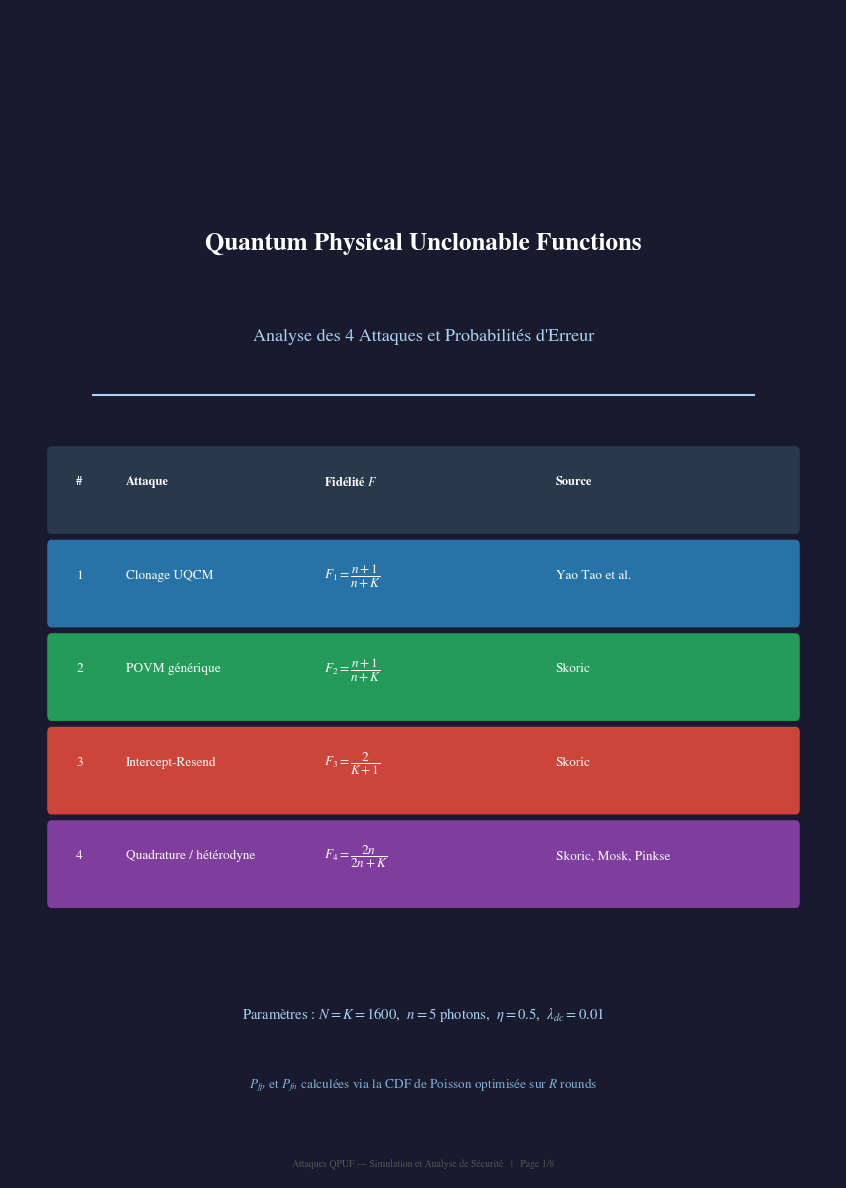

Generate this figure with matplotlib: (Note: this script raises an exception after producing the figure.)
"""
Génère le rapport PDF des 4 attaques QPUF — formules en LaTeX (mathtext stix).
"""
import numpy as np
import matplotlib
matplotlib.use('Agg')
matplotlib.rcParams['mathtext.fontset'] = 'stix'
matplotlib.rcParams['font.family'] = 'STIXGeneral'
import matplotlib.pyplot as plt
from matplotlib.backends.backend_pdf import PdfPages
from matplotlib.patches import FancyBboxPatch
from scipy.stats import poisson as scipy_poisson
import warnings; warnings.filterwarnings('ignore')

# ── Paramètres ────────────────────────────────────────────────────────────────
K = N = 1600;  n = 5;  eta = 0.5;  ldc = 0.01;  EPS = 1e-300

def mu_alice(n, e, l):      return e*n + l
def F1(n, K):               return (n+1)/(n+K)
def F2(n, K):               return (n+1)/(n+K)
def F3(K):                  return 2.0/(K+1)
def F4(n, K):               return 2*n/(2*n+K)
def mE1(n, K, e, l):        return e*n*F1(n,K)+l
def mE2(n, K, e, l):        return e*n*F2(n,K)+l
def mE3(n, K, e, l):        return e*n*F3(K)+l
def mE4(n, K, e, l):        return e*n*F4(n,K)+l

def errs(mA, mE, R):
    lA, lE = R*mA, R*mE
    T = np.arange(0, int(lA+8*np.sqrt(max(lA,1))+30)+2)
    fp = 1-scipy_poisson.cdf(T-1,lE);  fn = scipy_poisson.cdf(T-1,lA)
    i = np.argmin(np.maximum(fp,fn))
    return float(fp[i]), float(fn[i]), int(T[i])

mA = mu_alice(n,eta,ldc)
Rv  = np.arange(1,26)
COLS = {'a1':'#2980b9','a2':'#27ae60','a3':'#e74c3c','a4':'#8e44ad',
        'dark':'#1a1a2e','mid':'#2c3e50'}

# Pre-compute curves
curves = {}
for label, mE, c, ls in [
    ('A1',mE1(n,K,eta,ldc),COLS['a1'],'-'),
    ('A2',mE2(n,K,eta,ldc),COLS['a2'],'--'),
    ('A3',mE3(n,K,eta,ldc),COLS['a3'],':'),
    ('A4',mE4(n,K,eta,ldc),COLS['a4'],'-'),
]:
    fp_r,fn_r = [],[]
    for R in Rv:
        fp,fn,_ = errs(mA,mE,R)
        fp_r.append(max(fp,EPS));fn_r.append(max(fn,EPS))
    curves[label]=(c,ls,fp_r,fn_r)

# ── Layout helpers ────────────────────────────────────────────────────────────
def new_fig():
    fig=plt.figure(figsize=(8.27,11.69)); fig.patch.set_facecolor('white'); return fig

def hdr(fig, txt, col, y=0.965, h=0.048):
    ax=fig.add_axes([0,y,1,h]); ax.set_facecolor(col); ax.axis('off')
    ax.text(0.5,0.5,txt,ha='center',va='center',fontsize=13,
            fontweight='bold',color='white',transform=ax.transAxes)

def ftr(fig, p, tot):
    ax=fig.add_axes([0,0,1,0.025]); ax.set_facecolor('#f0f0f0'); ax.axis('off')
    ax.text(0.5,0.5,
            f'Attaques QPUF — Simulation et Analyse de Sécurité   |   Page {p}/{tot}',
            ha='center',va='center',fontsize=7,color='#555',transform=ax.transAxes)

def sec_bar(ax, txt, col, y, h=0.022):
    ax.add_patch(FancyBboxPatch((0,y-h),0.98,h,
        boxstyle='round,pad=0.004',facecolor=col,lw=0,transform=ax.transAxes))
    ax.text(0.012,y-h/2,txt,ha='left',va='center',fontsize=9.5,
            fontweight='bold',color='white',transform=ax.transAxes)
    return y-h-0.008

def math_line(ax, s, x, y, fs=10.5, col='#0a2342'):
    """Render one line — use math mode if it contains $."""
    ax.text(x, y, s, ha='left', va='top', fontsize=fs,
            color=col, transform=ax.transAxes, usetex=False)

def code_line(ax, s, x, y, fs=8.0, col='#1a1a2e'):
    ax.text(x, y, s, ha='left', va='top', fontsize=fs,
            color=col, fontfamily='monospace', transform=ax.transAxes)

def result_line(ax, s, x, y, fs=9.0, col='#1e8449'):
    ax.text(x, y, s, ha='left', va='top', fontsize=fs,
            color=col, transform=ax.transAxes)

def box(ax, bx, by, bw, bh, fc, ec, lw=0.8):
    ax.add_patch(FancyBboxPatch((bx,by),bw,bh,
        boxstyle='round,pad=0.005',facecolor=fc,edgecolor=ec,lw=lw,
        transform=ax.transAxes))

# ═════════════════════════════════════════════════════════════════════════════
# PAGE 1 — TITRE
# ═════════════════════════════════════════════════════════════════════════════
def page_title(pdf):
    fig=new_fig(); ax=fig.add_axes([0,0,1,1]); ax.axis('off')
    ax.set_facecolor(COLS['dark']); fig.patch.set_facecolor(COLS['dark'])

    ax.text(0.5,0.80,'Quantum Physical Unclonable Functions',
            ha='center',va='center',fontsize=18,fontweight='bold',
            color='white',transform=ax.transAxes)
    ax.text(0.5,0.72,
            r"Analyse des 4 Attaques et Probabilités d'Erreur",
            ha='center',va='center',fontsize=13,color='#aad4f5',
            transform=ax.transAxes)
    ax.axhline(0.67,color='#aad4f5',lw=1.5,xmin=0.1,xmax=0.9)

    rows=[('#','Attaque',r'Fidélité $F$','Source'),
          ('1','Clonage UQCM',r'$F_1=\dfrac{n+1}{n+K}$','Yao Tao et al.'),
          ('2','POVM générique',r'$F_2=\dfrac{n+1}{n+K}$','Skoric'),
          ('3','Intercept-Resend',r'$F_3=\dfrac{2}{K+1}$','Skoric'),
          ('4','Quadrature / hétérodyne',r'$F_4=\dfrac{2n}{2n+K}$',
           'Skoric, Mosk, Pinkse')]
    rcs=['#2c3e50',COLS['a1'],COLS['a2'],COLS['a3'],COLS['a4']]
    y0=0.62
    for i,(row,rc) in enumerate(zip(rows,rcs)):
        y=y0-i*0.08
        ax.add_patch(FancyBboxPatch((0.05,y-0.064),0.90,0.065,
            boxstyle='round,pad=0.005',facecolor=rc,alpha=0.88,
            lw=0,transform=ax.transAxes))
        cx=[0.08,0.14,0.38,0.66]
        for txt,x in zip(row,cx):
            fs=9 if i==0 else 9.5; fw='bold' if i==0 else 'normal'
            ax.text(x,y-0.024,txt,ha='left',va='center',fontsize=fs,
                    fontweight=fw,color='white',transform=ax.transAxes)

    ax.text(0.5,0.14,
            r'Paramètres : $N=K=1600$,  $n=5$ photons,  $\eta=0.5$,  $\lambda_{dc}=0.01$',
            ha='center',va='center',fontsize=10.5,color='#aad4f5',
            transform=ax.transAxes)
    ax.text(0.5,0.08,
            r'$P_{fp}$ et $P_{fn}$ calculées via la CDF de Poisson optimisée sur $R$ rounds',
            ha='center',va='center',fontsize=9.5,color='#7fb3d3',
            transform=ax.transAxes)
    ftr(fig,1,8)
    pdf.savefig(fig,bbox_inches='tight'); plt.close(fig)

# ═════════════════════════════════════════════════════════════════════════════
# PAGE 2 — PROTOCOLE
# ═════════════════════════════════════════════════════════════════════════════
def page_protocol(pdf):
    fig=new_fig(); hdr(fig,"Contexte : Protocole d'Authentification QPUF",COLS['dark'])
    ftr(fig,2,8)
    ax=fig.add_axes([0.04,0.03,0.92,0.91]); ax.axis('off')
    y=0.91

    sections=[
        ("Le système QPUF",[
            "Un Quantum Physical Unclonable Function (QPUF) est un diffuseur optique",
            r"caractérisé par sa matrice de scattering $H$ ($N\times N$, complexe, aléatoire).",
            "",
            r"Alice et Bob partagent une base de données de paires challenge–réponse $(C_k,\,y_k)$ :",
            r"  $\bullet$  $y_k = e_k$   (vecteur canonique — pixel $k$ éclairé en sortie)",
            r"  $\bullet$  $C_k = H^\dagger y_k\,/\,\|H^\dagger y_k\|$   (challenge normalisé)",
            "",
            r"Pour s'authentifier, Bob envoie $C_k \to \mathrm{PUF} \to H C_k \approx y_k$",
            r"$\Rightarrow$ photons focalisés au pixel $k$.",
        ]),
        ("Modèle de détection",[
            r"Chaque pixel $a$ reçoit un nombre de photons Poissonnien :",
            r"  $\mathrm{counts}_a \;\sim\; \mathrm{Poisson}\left(\eta\cdot n\cdot|y_a|^2 + \lambda_{dc}\right)$",
            "",
            r"  $\bullet$  $\eta = 0.5$   : efficacité de détection",
            r"  $\bullet$  $n = 5$   : photons par impulsion",
            r"  $\bullet$  $\lambda_{dc} = 0.01$   : taux de coups sombres",
            "",
            r"Bonne clé : $|y_k|^2 = 1$   $\Rightarrow$   $\mu_{\mathrm{Alice}} = \eta n + \lambda_{dc} = 2.51$ photons/round",
        ]),
        (r"Calcul des erreurs sur $R$ rounds",[
            r"Sur $R$ rounds, les totaux suivent $\mathrm{Poisson}(R\cdot\mu)$ :",
            "",
            r"  $P_{fp}(T) = \Pr\left[\mathrm{Poisson}(R\mu_E)\geq T\right]$   — Eve faussement acceptée",
            r"  $P_{fn}(T) = \Pr\left[\mathrm{Poisson}(R\mu_A)< T\right]$   — Alice faussement rejetée",
            "",
            r"Seuil optimal : $T^* = \arg\min_T \max\left(P_{fp}(T),\,P_{fn}(T)\right)$",
            "",
            r"L'écart $\mu_A \gg \mu_E$ est le fondement de la sécurité quantique.",
        ]),
    ]

    for title, lines in sections:
        y=sec_bar(ax,title,COLS['mid'],y)+0.005
        for line in lines:
            math_line(ax, line, 0.015, y, fs=9.2)
            y-=0.030
        y-=0.012

    pdf.savefig(fig,bbox_inches='tight'); plt.close(fig)

# ═════════════════════════════════════════════════════════════════════════════
# PAGES 3-6 — UNE PAR ATTAQUE
# ═════════════════════════════════════════════════════════════════════════════
def attack_page(pdf, page, num, col, title, source,
                desc, formulas, code, results,
                F_val, mE_val, pfp, pfn, Tstar):
    fig=new_fig(); hdr(fig,f"Attaque {num} — {title}",col); ftr(fig,page,8)
    ax=fig.add_axes([0.04,0.03,0.92,0.905]); ax.axis('off')
    y=0.89

    # Source
    ax.text(0.01,y,source,ha='left',va='top',fontsize=8.5,
            color='#666',style='italic',transform=ax.transAxes)
    y-=0.040

    # ── Description ──────────────────────────────────────────────────────────
    y=sec_bar(ax,'Description & Protocole',col,y)+0.004
    for line in desc:
        math_line(ax,line,0.015,y,fs=8.8,col='#1a1a2e')
        y-=0.027
    y-=0.010

    # ── Formules ─────────────────────────────────────────────────────────────
    y=sec_bar(ax,'Formules Clés',col,y)+0.004
    h_box=len(formulas)*0.038+0.014
    box(ax,0,y-h_box,0.98,h_box,'#eaf4fb','#5dade2',lw=1.0)
    yf=y-0.010
    for line in formulas:
        if line.strip()=='':
            yf-=0.016; continue
        # detect if line is predominantly math or text
        is_math_only = line.strip().startswith('$') and line.strip().endswith('$')
        fs = 11.5 if is_math_only else 9.5
        math_line(ax,line,0.025,yf,fs=fs,col='#154360')
        yf-=0.040 if is_math_only else 0.030
    y=yf-0.015

    # ── Code ─────────────────────────────────────────────────────────────────
    y=sec_bar(ax,'Implémentation Python',col,y)+0.004
    h_code=len(code)*0.024+0.010
    box(ax,0,y-h_code,0.98,h_code,'#f8f9fa','#cccccc')
    yc=y-0.008
    for line in code:
        code_line(ax,line,0.015,yc,fs=7.6)
        yc-=0.024
    y=yc-0.016

    # ── Résultats ─────────────────────────────────────────────────────────────
    y=sec_bar(ax,'Résultats numériques  (n=5, K=1600, η=0.5, λdc=0.01)',col,y)+0.004
    h_res=len(results)*0.026+0.010
    box(ax,0,y-h_res,0.98,h_res,'#eafaf1','#a9dfbf')
    yr=y-0.008
    for line in results:
        math_line(ax,line,0.018,yr,fs=8.8,col='#1e8449')
        yr-=0.026
    y=yr-0.012

    # ── KPI boxes ─────────────────────────────────────────────────────────────
    kpis=[(rf'$F = {F_val:.5f}$','Fidélité'),
          (rf'$\mu_E = {mE_val:.5f}$','Photons Eve/round'),
          (rf'$P_{{fp}} = {pfp:.2e}$',r'$P_{fp}$ (R=10)'),
          (rf'$P_{{fn}} = {pfn:.2e}$',r'$P_{fn}$ (R=10)')]
    bw=0.235; gap=0.010
    for i,(val,lbl) in enumerate(kpis):
        bx=i*(bw+gap)
        box(ax,bx,y-0.072,bw,0.070,col+'22',col,lw=1.2)
        ax.text(bx+bw/2,y-0.028,val,ha='center',va='center',
                fontsize=9.5,fontweight='bold',color=col,transform=ax.transAxes)
        ax.text(bx+bw/2,y-0.056,lbl,ha='center',va='center',
                fontsize=8,color='#555',transform=ax.transAxes)

    pdf.savefig(fig,bbox_inches='tight'); plt.close(fig)

# ═════════════════════════════════════════════════════════════════════════════
# PAGE 7 — GRAPHIQUES
# ═════════════════════════════════════════════════════════════════════════════
def page_plots(pdf):
    fig=new_fig()
    hdr(fig,r'Comparaison des 4 attaques : $P_{fp}$ et $P_{fn}$ en fonction de $R$',COLS['dark'])
    ftr(fig,7,8)
    labels={'A1':r'A1 — Clonage UQCM','A2':r'A2 — POVM générique',
            'A3':'A3 — Intercept-Resend','A4':r'A4 — Quadrature'}
    ax_fp=fig.add_axes([0.10,0.52,0.86,0.39])
    ax_fn=fig.add_axes([0.10,0.07,0.86,0.39])
    for k,(c,ls,fp_r,fn_r) in curves.items():
        ax_fp.semilogy(Rv,fp_r,color=c,ls=ls,lw=2,label=labels[k])
        ax_fn.semilogy(Rv,fn_r,color=c,ls=ls,lw=2,label=labels[k])
    for ax,t in [(ax_fp,r'$P_{fp}$ — Probabilité de faux positif (Eve acceptée)'),
                 (ax_fn,r'$P_{fn}$ — Probabilité de faux négatif (Alice rejetée)')]:
        ax.axhline(1e-6,color='k',ls='--',lw=1.2,alpha=0.5,label=r'Seuil $10^{-6}$')
        ax.set_xlabel(r'Nombre de rounds $R$',fontsize=10)
        ax.set_ylabel('Probabilité (log)',fontsize=10)
        ax.set_title(t,fontsize=11,fontweight='bold',pad=5)
        ax.legend(fontsize=8.5,loc='upper right')
        ax.grid(True,alpha=0.25,ls='--',which='both')
        ax.set_xlim(1,25)
    pdf.savefig(fig,bbox_inches='tight'); plt.close(fig)

# ═════════════════════════════════════════════════════════════════════════════
# PAGE 8 — SYNTHÈSE
# ═════════════════════════════════════════════════════════════════════════════
def page_synthesis(pdf):
    fig=new_fig(); hdr(fig,'Synthèse et Justification des Résultats',COLS['dark'])
    ftr(fig,8,8)
    ax=fig.add_axes([0.04,0.03,0.92,0.905]); ax.axis('off')
    y=0.89

    # Tableau
    y=sec_bar(ax,
        r'Tableau de synthèse  (n=5, K=1600, η=0.5, R=10)',
        COLS['mid'],y)+0.004
    hdrs=[r'Attaque',r'$F$',r'$\mu_E$',r'$P_{fp}$ (R=10)',r'$P_{fn}$ (R=10)',r'$T^*$']
    cx=[0.00,0.24,0.38,0.54,0.70,0.88]
    rows_data=[
        ('A1 — Clonage UQCM', COLS['a1'],  mE1(n,K,eta,ldc)),
        ('A2 — POVM (fixe)',   COLS['a2'],  mE2(n,K,eta,ldc)),
        ('A3 — Intercept-Res.',COLS['a3'],  mE3(n,K,eta,ldc)),
        ('A4 — Quadrature',    COLS['a4'],  mE4(n,K,eta,ldc)),
    ]
    for i,(lbl,rc) in enumerate([('',COLS['mid'])]+[(r[0],r[1]) for r in rows_data]):
        h=0.040
        ax.add_patch(FancyBboxPatch((0,y-h),0.98,h,
            boxstyle='round,pad=0.003',facecolor=rc,
            alpha=1 if i==0 else 0.75,lw=0,transform=ax.transAxes))
        if i==0:
            cells=hdrs
        else:
            nm,rc2,mE=rows_data[i-1]
            Fv=mE/(eta*n); fp,fn,T=errs(mA,mE,10)
            cells=[nm,f'{Fv:.5f}',f'{mE:.5f}',f'{fp:.2e}',f'{fn:.2e}',str(T)]
        for txt,x in zip(cells,cx):
            fw='bold' if i==0 else 'normal'
            ax.text(x+0.005,y-h/2,txt,ha='left',va='center',
                    fontsize=8.2,fontweight=fw,color='white',transform=ax.transAxes)
        y-=h+0.004
    y-=0.012

    justifs=[
        ("Ordre des fidélités et interprétation physique",[
            r"$F_4 = \dfrac{2n}{2n+K}$  $>$  $F_1 = F_2 = \dfrac{n+1}{n+K}$  $\gg$  $F_3 = \dfrac{2}{K+1}$",
            "",
            r"$\bullet$  Attaque 4 (quadrature) : la détection hétérodyne mesure les amplitudes complexes",
            r"   avec bruit de grenaille minimal $\sigma^2 = \frac{1}{4n}$.  Pour $n=5$, $K=1600$ : $F_4\approx 0.00621$.",
            "",
            r"$\bullet$  Attaques 1 & 2 (POVM / UQCM) : le clonage UQCM atteint exactement la borne",
            r"   informationnelle de Brüß–Macchiavello.  $F = \frac{n+1}{n+K}\approx 0.00374$.",
            "",
            r"$\bullet$  Attaque 3 (intercept-resend) : base aléatoire dans $\mathbb{R}^K$,",
            r"   $F_3 = \frac{2}{K+1}\approx 0.00125$  — deux fois plus faible que UQCM.",
        ]),
        (r"Pourquoi $\mu_A \gg \mu_E$ garantit la sécurité",[
            r"La sécurité repose sur le faible rapport signal/bruit d'Eve au pixel cible $k$ :",
            "",
            r"  $\mu_A = \eta\,n + \lambda_{dc} = 2.510$   (signal fort — bonne clé)",
            r"  $\mu_E = \eta\,n\,F + \lambda_{dc}$          (signal dégradé par $F \ll 1$)",
            "",
            r"Avec $F\approx 0.004$ (UQCM) : $\mu_E\approx 0.019$, soit un ratio $\approx 130\times$.",
            r"Sur $R$ rounds, les distributions $\mathrm{Poisson}(R\mu)$ s'écartent exponentiellement.",
        ]),
        (r"Rôle du nombre de rounds $R$",[
            r"Les paramètres cumulés sont $\lambda_A = R\mu_A$ et $\lambda_E = R\mu_E$.",
            r"Les CDF de Poisson s'écartent exponentiellement $\Rightarrow$ sécurité exponentielle en $R$.",
            r"Dès $R=10$ et $n=5$ : $P_{fp},\,P_{fn} < 10^{-6}$ pour toutes les attaques.",
        ]),
    ]

    for title, lines in justifs:
        y=sec_bar(ax,title,COLS['mid'],y)+0.004
        for line in lines:
            math_line(ax,line,0.015,y,fs=8.8,col='#1a1a2e')
            y-=0.030 if line.strip()=='' else 0.032
        y-=0.010

    pdf.savefig(fig,bbox_inches='tight'); plt.close(fig)

# ═════════════════════════════════════════════════════════════════════════════
# DONNÉES DES ATTAQUES
# ═════════════════════════════════════════════════════════════════════════════
fp1,fn1,T1=errs(mA,mE1(n,K,eta,ldc),10)
fp2,fn2,T2=errs(mA,mE2(n,K,eta,ldc),10)
fp3,fn3,T3=errs(mA,mE3(n,K,eta,ldc),10)
fp4,fn4,T4=errs(mA,mE4(n,K,eta,ldc),10)

ATT = [
  # page, num, col, title, source,
  # desc, formulas, code, results, F, mE, pfp, pfn, T*
  (3,'1',COLS['a1'],
   'Clonage Quantique UQCM',
   'Yao Tao et al. — "Quantum cloning attacks against PUF-based quantum authentication systems"',
   [
    r'Eve utilise une Machine de Clonage Quantique Universelle (UQCM)',
    r'pour copier le challenge quantique $|\psi_c\rangle$ envoyé par Alice.',
    '',
    r'Protocole :',
    r'  1.  Eve intercepte $|\psi_c\rangle$ ($n$ photons dans $K$ modes).',
    r'  2.  Elle applique l\'UQCM optimal (Brüß–Macchiavello) pour produire un clone.',
    r'  3.  Elle envoie le clone au PUF et tente de lire la réponse.',
    '',
    r'Le clonage parfait est impossible (théorème de non-clonage), mais un clone',
    r'partiel avec fidélité maximale $\frac{n+1}{n+K}$ est atteignable.',
   ],
   [
    r'Fidélité maximale du clone UQCM :',
    r'$F_1 = \dfrac{n+1}{n+K}$',
    '',
    r'Photons moyens pour Eve au pixel cible $k$ :',
    r'$\mu_{Eve} = \eta \cdot n \cdot F_1 + \lambda_{dc}$',
    '',
    r'Construction de $C_{Eve}$ (Gram–Schmidt) :',
    r'$C_{Eve} = \sqrt{F_1}\,C_k \;+\; \sqrt{1-F_1}\,C_{\perp}$,  avec $C_{\perp} \perp C_k$',
   ],
   [
    'def F_cloning(n, K):',
    '    return (n + 1) / (n + K)',
    '',
    'def build_eve_challenge_cloning(C_k, n, K):',
    '    F = F_cloning(n, K)',
    '    v = np.random.randn(len(C_k)) + 1j*np.random.randn(len(C_k))',
    '    v -= (v @ C_k.conj()) * C_k      # composante orthogonale a C_k',
    '    C_perp = v / np.linalg.norm(v)',
    '    C_eve  = np.sqrt(F)*C_k + np.sqrt(1-F)*C_perp',
    '    return C_eve / np.linalg.norm(C_eve)',
   ],
   [
    rf'$F_1 = \dfrac{{5+1}}{{5+1600}} = \dfrac{{6}}{{1605}} \approx {F1(n,K):.6f}$',
    rf'$\mu_E = 0.5 \times 5 \times {F1(n,K):.6f} + 0.01 = {mE1(n,K,eta,ldc):.6f}$',
    rf'$\mu_A = {mA:.4f}$   (ratio $\approx {mA/mE1(n,K,eta,ldc):.0f}\times$)',
    rf'$P_{{fp}}(R=10) = {fp1:.3e}$   $P_{{fn}}(R=10) = {fn1:.3e}$   $T^* = {T1}$',
   ],
   F1(n,K),mE1(n,K,eta,ldc),fp1,fn1,T1),

  (4,'2',COLS['a2'],
   'POVM Générique Optimal',
   'Boris Skoric — "Security analysis of Quantum-Readout PUFs in the case of challenge-estimation attacks"',
   [
    r'Eve effectue la meilleure mesure POVM (Positive Operator-Valued Measure)',
    r'possible sur le challenge $|\psi_c\rangle^{\otimes n}$ — borne informationnelle optimale.',
    '',
    r'Protocole :',
    r'  1.  Eve intercepte $n$ copies du challenge (état $|\psi_c\rangle^{\otimes n}$).',
    r'  2.  Elle applique le POVM optimal (non spécifié physiquement).',
    r'  3.  Elle reconstruit $|\hat{\psi}\rangle$ et calcule la réponse $R(|\hat{\psi}\rangle)$.',
    '',
    r'Variante Poisson : si $n\sim\mathrm{Poisson}(\bar{n})$,',
    r'alors $F_{\max} \approx \dfrac{\bar{n}+1}{\bar{n}+K}$.',
   ],
   [
    r'Fidélité POVM optimale ($n$ fixe) :',
    r'$F_2 = \dfrac{n+1}{n+K} \;\equiv\; F_1$',
    '',
    r'Fidélité POVM ($n \sim \mathrm{Poisson}(\bar{n})$) :',
    r'$F_2^{\mathrm{Poisson}} = \dfrac{\bar{n}+1}{\bar{n}+K}$',
    '',
    r'Note : $F_2 = F_1$ pour $n$ fixe — le UQCM est POVM-optimal.',
    r'La correction $n\to n+1$ vaut $+20\%$ pour $n=5$, $K=1600$.',
   ],
   [
    'def F_povm(n, K):           return (n+1) / (n+K)',
    'def F_povm_poisson(n_av,K): return (n_av+1) / (n_av+K)',
    '',
    'def mu_eve_povm(n, K, eta, ldc, poisson=False):',
    '    F = F_povm_poisson(n,K) if poisson else F_povm(n,K)',
    '    return eta * n * F + ldc',
    '',
    '# Comparaison Section 8 (approx) vs exact :',
    '#  approx : eta*n**2/(K+n) + ldc  -> F = n/(n+K)',
    '#  exact  : eta*n*(n+1)/(n+K)+ldc -> F = (n+1)/(n+K)',
   ],
   [
    rf'$F_2 = \dfrac{{5+1}}{{5+1600}} = {F2(n,K):.6f}$   (identique à $F_1$)',
    rf'$\mu_E = {mE2(n,K,eta,ldc):.6f}$',
    r'Approx. $n/(n+K) = 0.003115$ vs exact $(n+1)/(n+K) = 0.003738$  ($+20\%$)',
    rf'$P_{{fp}}(R=10) = {fp2:.3e}$   $P_{{fn}}(R=10) = {fn2:.3e}$   $T^* = {T2}$',
   ],
   F2(n,K),mE2(n,K,eta,ldc),fp2,fn2,T2),

  (5,'3',COLS['a3'],
   'Intercept-Resend sur Base Aléatoire',
   'B. Skoric — "Quantum readout of Physical Unclonable Functions: Remote authentication"',
   [
    r'Eve choisit une base orthonormée aléatoire $\{|b_j\rangle\}$ dans l\'espace de',
    r'Hilbert de dimension $K$, mesure $|\psi_c\rangle$, et renvoie $|b_j\rangle$.',
    '',
    r'Protocole (authentification simple) :',
    r'  1.  Eve génère $U$ unitaire aléatoire (Haar) ; base $\{|b_j\rangle = U|e_j\rangle\}$.',
    r'  2.  Probabilité d\'obtenir $|b_j\rangle$ : $P(j) = |\langle b_j|\psi_c\rangle|^2$.',
    r'  3.  Elle tire $j\sim P(j)$ et renvoie $|b_j\rangle$ au PUF.',
    '',
    r'Cas OKE : Eve contrainte à l\'observable $B = H^\dagger H$',
    r'(vecteurs singuliers droits de $H$, précalculés par SVD).',
    '',
    r'Optimisation : $U^\dagger C_k \sim \mathrm{Uniforme}(S^{2K-1})$ par Haar',
    r'  $\Rightarrow$ génération directe en $O(K)$ sans QR en $O(K^3)$.',
   ],
   [
    r'Fidélité attendue (CUE, $K$ modes) :',
    r'$F_3 = \dfrac{2}{K+1}$',
    '',
    r'Dérivation (ensemble unitaire circulaire) :',
    r'$\mathbb{E}\left[\sum_k P(k)^2\right] = K\cdot\mathbb{E}[|u_{jk}|^4]'
    r' = K\cdot\dfrac{2}{K(K+1)} = \dfrac{2}{K+1}$',
    '',
    r'$\mu_{Eve} = \eta\cdot n\cdot F_3 + \lambda_{dc}$',
   ],
   [
    'def F_intercept_theory(K): return 2.0 / (K + 1)',
    '',
    'def build_eve_challenge_intercept(C_k, mode="random", probs_oke=None):',
    '    K_dim = len(C_k)',
    '    if mode == "random":',
    '        w = np.random.randn(K_dim)+1j*np.random.randn(K_dim)',
    '        w /= np.linalg.norm(w)    # O(K), sans QR K x K',
    '        probs = np.abs(w)**2',
    '    else: probs = probs_oke       # SVD pre-calculee hors boucle',
    '    idx = np.random.choice(K_dim, p=probs/probs.sum())',
    '    return C_eve, float(probs[idx])',
   ],
   [
    rf'$F_3 = \dfrac{{2}}{{K+1}} = \dfrac{{2}}{{1601}} \approx {F3(K):.6f}$',
    rf'$\mu_E = {mE3(n,K,eta,ldc):.6f}$'
    rf'   (ratio $\approx {mA/mE3(n,K,eta,ldc):.0f}\times$)',
    rf'$F_3 \approx F_1/3$ : intercept-resend est $2\times$ moins efficace que UQCM.',
    rf'$P_{{fp}}(R=10) = {fp3:.3e}$   $P_{{fn}}(R=10) = {fn3:.3e}$   $T^* = {T3}$',
   ],
   F3(K),mE3(n,K,eta,ldc),fp3,fn3,T3),

  (6,'4',COLS['a4'],
   'Quadrature / Détection Hétérodyne',
   'Skoric, Mosk, Pinkse — "Security of Quantum-Readout PUFs against quadrature attacks"',
   [
    r'Eve mesure les deux quadratures ($Q$ et $P$) de chaque mode du challenge',
    r'par détection hétérodyne, puis reconstruit son estimé $\hat{C}$.',
    '',
    r'Protocole :',
    r'  1.  Eve intercepte le challenge ($K$ modes, $n$ photons au total).',
    r'  2.  Pour chaque mode $a$ : $Q_a = \mathrm{Re}(\sqrt{n}\,c_a)+\xi_a/2$,',
    r'       $P_a = \mathrm{Im}(\sqrt{n}\,c_a)+\zeta_a/2$,  $\xi_a,\zeta_a\sim\mathcal{N}(0,1)$.',
    r'  3.  Estimation : $\hat{c}_a = (Q_a+iP_a)/\sqrt{n} = c_a + (\xi_a+i\zeta_a)/(2\sqrt{n})$.',
    r'  4.  Normalisation : $\hat{C}_{Eve} = \hat{c}/\|\hat{c}\|$.',
    '',
    r"C'est l'attaque classique la plus réalisable avec la technologie optique actuelle.",
   ],
   [
    r'Bruit par composante (hétérodyne) : $\sigma^2 = \dfrac{1}{4n}$',
    '',
    r'Bruit total sur $K$ modes : $\|\varepsilon\|^2 \approx K\cdot\sigma^2 = \dfrac{K}{4n}$',
    '',
    r'Fidélité après normalisation :',
    r'$F_4 = \dfrac{2n}{2n+K}$',
    '',
    r'$F_4 > F_1$ : le bruit cohérent hétérodyne est inférieur à la limite POVM discrète.',
   ],
   [
    'def F_quadrature(n, K):',
    '    return 2.0 * n / (2.0 * n + K)',
    '',
    'def build_eve_challenge_quadrature(C_k, n_ph):',
    '    # Bruit heterodyne : std = 1/(2*sqrt(n)) par composante complexe',
    '    sigma = 1.0 / (2.0 * np.sqrt(n_ph))',
    '    noise = sigma*(np.random.randn(len(C_k))+1j*np.random.randn(len(C_k)))',
    '    return (C_k + noise) / np.linalg.norm(C_k + noise)',
    '',
    'def mu_eve_quadrature(n, K, eta, ldc):',
    '    return eta * n * F_quadrature(n, K) + ldc',
   ],
   [
    rf'$F_4 = \dfrac{{2\times5}}{{2\times5+1600}} = \dfrac{{10}}{{1610}} \approx {F4(n,K):.6f}$',
    rf'$\mu_E = {mE4(n,K,eta,ldc):.6f}$'
    rf'   (ratio $\approx {mA/mE4(n,K,eta,ldc):.0f}\times$)',
    rf'$F_4 = {F4(n,K):.5f} > F_1 = {F1(n,K):.5f}$  '
    rf'($+{(F4(n,K)/F1(n,K)-1)*100:.0f}\%$ plus efficace)',
    rf'$P_{{fp}}(R=10) = {fp4:.3e}$   $P_{{fn}}(R=10) = {fn4:.3e}$   $T^* = {T4}$',
   ],
   F4(n,K),mE4(n,K,eta,ldc),fp4,fn4,T4),
]

# ═════════════════════════════════════════════════════════════════════════════
# GÉNÉRATION
# ═════════════════════════════════════════════════════════════════════════════
out='/Users/mohamedryad/Desktop/psc/rapport_attaques_qpuf.pdf'
with PdfPages(out) as pdf:
    page_title(pdf)
    page_protocol(pdf)
    for args in ATT:
        attack_page(pdf,*args)
    page_plots(pdf)
    page_synthesis(pdf)
print(f'PDF generated: {out}')
